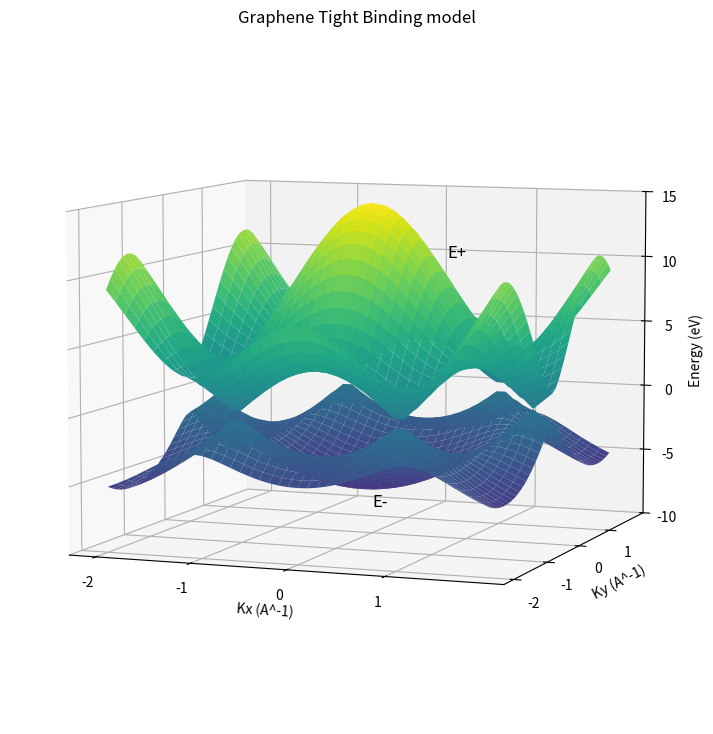
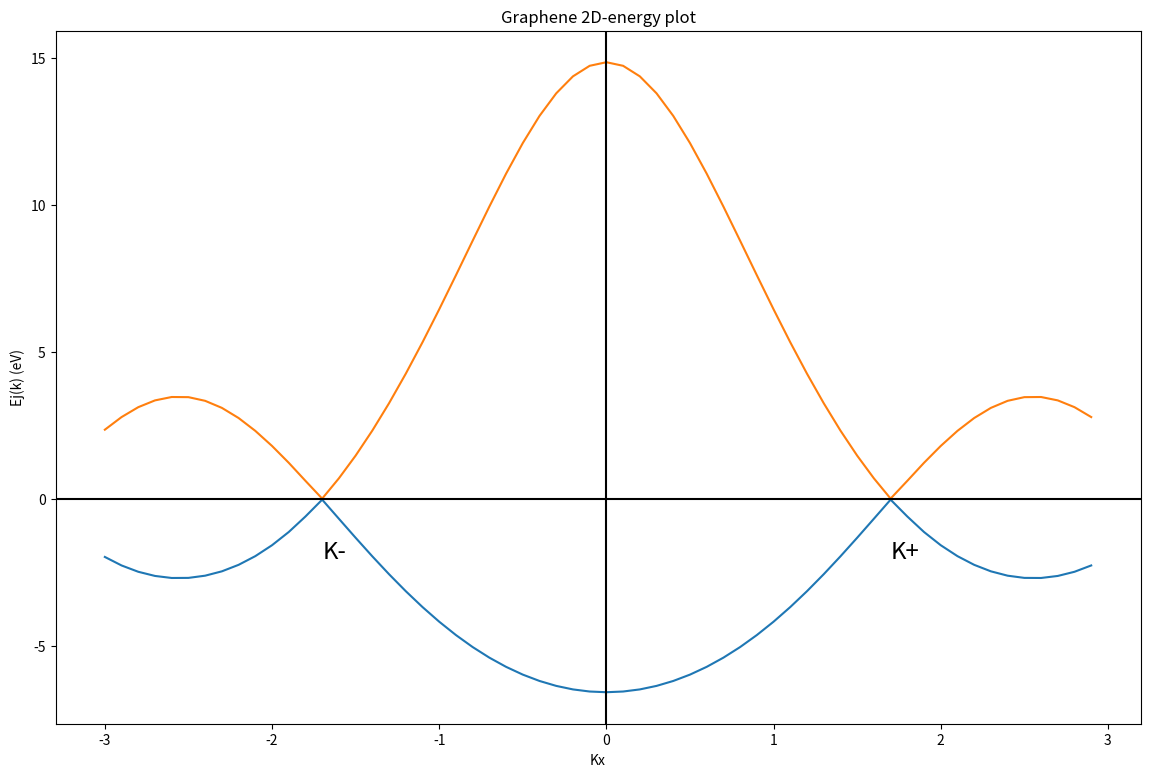

Here is the Python script that generated these plots, in order:
# -*- coding: utf-8 -*-
"""
Created on Tue Oct  5 15:36:13 2021

@author: preet
@rollno: 18d110019
"""
# Import libraries
import numpy as np
import matplotlib.pyplot as plt
from mpl_toolkits.mplot3d import axes3d
from matplotlib import cm

class Graphene:

    def __init__(self, a, E2p):
        self.a = a
        self.E2p = E2p
        self.r1 = -3.033 #eV
        self.r0 = 0.129 #eV

    def make_data(self):
        # Make data.
        kX = np.arange(-2, 2, 0.1)
        kY = np.arange(-2, 2, 0.1)
        kX, kY = np.meshgrid(kX, kY)
        gK = np.sqrt(1 + 4*np.cos(3**0.5/2*kY*self.a)\
         *np.cos(kX*self.a/2) + 4*np.cos(kX*self.a/2)**2)
        EjK1 = (self.E2p + self.r1*gK)/(1 + self.r0*gK)
        EjK2 = (self.E2p - self.r1*gK)/(1 - self.r0*gK)

        return kX, kY, EjK1, EjK2

    def tb_plot(self):
        
        kX, kY, EjK1, EjK2 = self.make_data()
        
        # Creating figure
        fig = plt.figure(figsize =(14, 9))
        ax = fig.add_subplot(111, projection='3d')
          
        # Creating plot
        ax.plot_surface(kX, kY, EjK1, rstride=1, cstride=1,\
        cmap=cm.viridis, vmin=-10, vmax=15)   #surface 1
        ax.plot_surface(kX, kY, EjK2, rstride=1, cstride=1,\
        cmap=cm.viridis, vmin=-10, vmax=15)  #surface 2
        
        ax.set_xlabel('Kx (A^-1)')
        ax.set_ylabel('Ky (A^-1)')
        ax.set_zlabel('Energy (eV)') 
        ax.set_title('Graphene Tight Binding model')
        ax.view_init(elev=7, azim=-69)
        ax.text(0.8, 0, 11, "E+", color='black', fontsize='large')
        ax.text(0, 0, -8, "E-", color='black', fontsize='large')
        ax.set_zlim(-10,15) 
        
        plt.xticks(np.arange(-2, 2, step=1))  # Set label locations.
        plt.yticks(np.arange(-2, 2, step=1))
        plt.savefig('Graphene Tight Binding model.eps')
        plt.savefig('Graphene Tight Binding model.png')
        # show plot
        plt.show()

    def twodim_plot(self):
        
        kX = np.arange(-3, 3, 0.1)
        gK = np.sqrt(1 + 4*np.cos(kX*self.a/2)\
         + 4*np.cos(kX*self.a/2)**2)
        EjK1 = (self.E2p + self.r1*gK)/(1 + self.r0*gK)
        EjK2 = (self.E2p - self.r1*gK)/(1 - self.r0*gK)
        
        # Creating figure
        fig = plt.figure(figsize =(14, 9))
        ax = fig.add_subplot(111)
        ax.plot(kX, EjK1, color='tab:blue')
        ax.plot(kX, EjK2, color='tab:orange')
        
        ax.axhline(y=0, color='black')
        ax.axvline(x=0, color='black')
        
        ax.set_xlabel('Kx')
        ax.set_ylabel('Ej(k) (eV)')
        ax.text(1.7, -2, "K+", color='black', fontsize='xx-large')
        ax.text(-1.7, -2, "K-", color='black', fontsize='xx-large')
        ax.set_title('Graphene 2D-energy plot')
        plt.savefig('Graphene 2D-energy plot.eps')
        plt.savefig('Graphene 2D-energy plot.png')
        # show plot
        plt.show()

if __name__=='__main__':
    # a = 2.46 Ao
    orb_bin = Graphene(2.46, 0)
    orb_bin.tb_plot()
    orb_bin.twodim_plot()